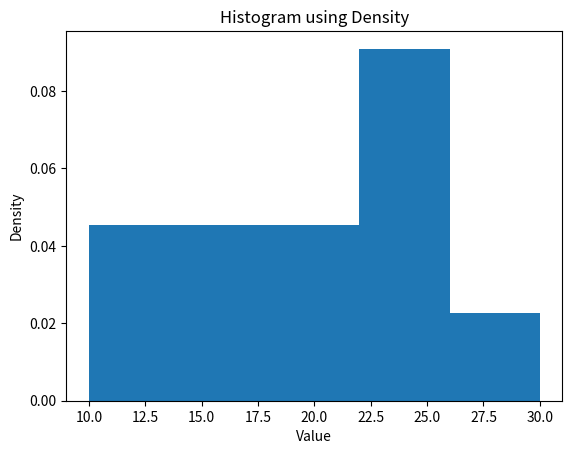

Generate this figure with matplotlib:
import matplotlib.pyplot as plt

data = [10, 12, 15, 15, 18, 20, 22, 22, 22, 25, 30]

plt.hist(data, bins=5, density=True)
plt.xlabel("Value")
plt.ylabel("Density")
plt.title("Histogram using Density")

plt.show()
'''
PART 2
Now the REAL logic behind density

This is very important. Read slowly.

First understand frequency again

Frequency means:
Count

Example:
If a bar height is 3
It means 3 values fall in that range

Simple counting.

Now what density really means

Density does NOT show count.

Density shows:
Proportion or probability

Instead of saying:
3 values are here

Density says:
How important this range is compared to others

Why density exists

Imagine two datasets:

Dataset A has 10 values
Dataset B has 1000 values

If you use frequency:
Bars of B will always be taller
Even if shape is same

You cannot compare them.

Density fixes this problem

Density scales the bars so that:
Total area of all bars equals 1

This allows:
Shape comparison
Distribution comparison

Not raw count comparison.

Very simple analogy

Imagine marks of students.

Class A has 10 students
Class B has 100 students

Frequency:
Class B always looks bigger

Density:
Both are normalized
Now you compare pattern, not size

Key difference in one line

Frequency answers:
How many values

Density answers:
How likely a value falls here

When YOU should use what

Use frequency when:
You want actual counts
You are debugging data
You are learning

Use density when:
You compare datasets
You study distributions
You do ML statistics

One final mental lock

Frequency is counting
Density is normalization
---------------------------------------------------------------
Think of density as:

“How common is this range compared to the entire data?”

That’s it.

Step 2: Start with frequency (what you already know)

Your data has 11 values:

10, 12, 15, 15, 18, 20, 22, 22, 22, 25, 30


Suppose one bin (range) contains 3 values.

Frequency says:

3 values are in this range

That’s a raw count.

Step 3: Why frequency is sometimes useless

Imagine two situations:

Situation A

Total values = 11
One bin has = 3 values

Situation B

Total values = 1100
One bin has = 300 values

Which bin is more important?

Frequency says:

300 looks bigger than 3 ❌

But that is misleading.

Step 4: What density fixes

Density answers this instead:

Out of the entire data, how big is this part?

So density looks at proportion, not count.

Step 5: Density using plain numbers (no formulas)

Let’s convert frequency to proportion.

Situation A

3 out of 11 values
That is about 27 percent

Situation B

300 out of 1100 values
That is also about 27 percent

Now they are equal.

That is density.

Step 6: What density actually means on a histogram

When you use density:

The y axis is NOT number of values

The y axis shows relative importance

Bars are scaled so that:

The total area of all bars equals 1

That allows fair comparison.

Step 7: Why your two graphs look the same

Because:

You plotted only ONE dataset

You are not comparing it with another dataset

So:

Frequency and density show same shape

Only y axis scale changed

Your eyes focus on shape, not scale.

That is why you see no difference.

Step 8: One sentence that makes it click

Frequency answers:
“How many values are here?”

Density answers:
“How big is this part compared to everything?”

Step 9: When you should CARE about density

You care about density ONLY when:

Comparing two datasets of different sizes

Studying probability or statistics

Doing advanced ML analysis

For learning and debugging:
You can ignore density for now.

Final truth (very important)

If density feels useless right now
That is NORMAL

It becomes useful later, not now.

'''
